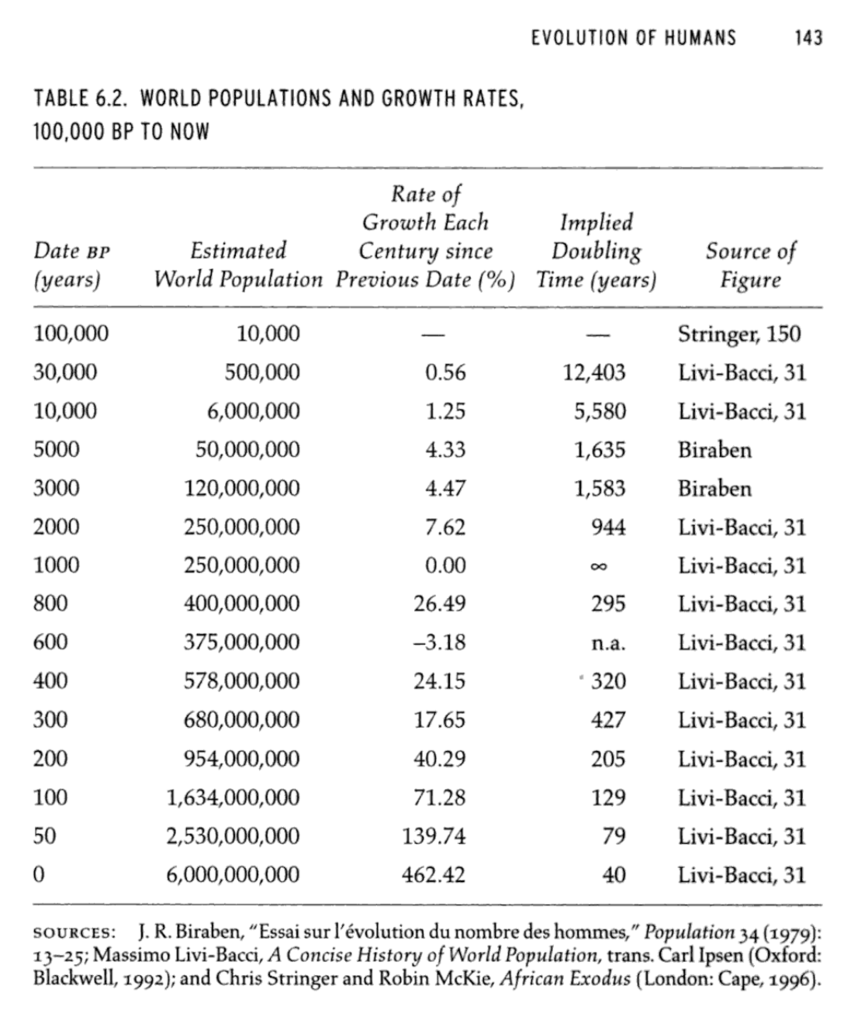

The data file committed next to this chart (first rows):
Years	Population	Source
100000	10000	Stringer 150
30000	500000	Livi-Bacci 31
10000	6000000	Livi-Bacci 31
5000	50000000	Biraben
3000	120000000	Biraben
2000	250000000	Livi-Bacci 31
1000	250000000	Livi-Bacci 31
800	400000000	Livi-Bacci 31
600	375000000	Livi-Bacci 31
400	578000000	Livi-Bacci 31
300	680000000	Livi-Bacci 31
200	954000000	Livi-Bacci 31
100	1634000000	Livi-Bacci 31
50	2530000000	Livi-Bacci 31
0	6000000000	Livi-Bacci 31
